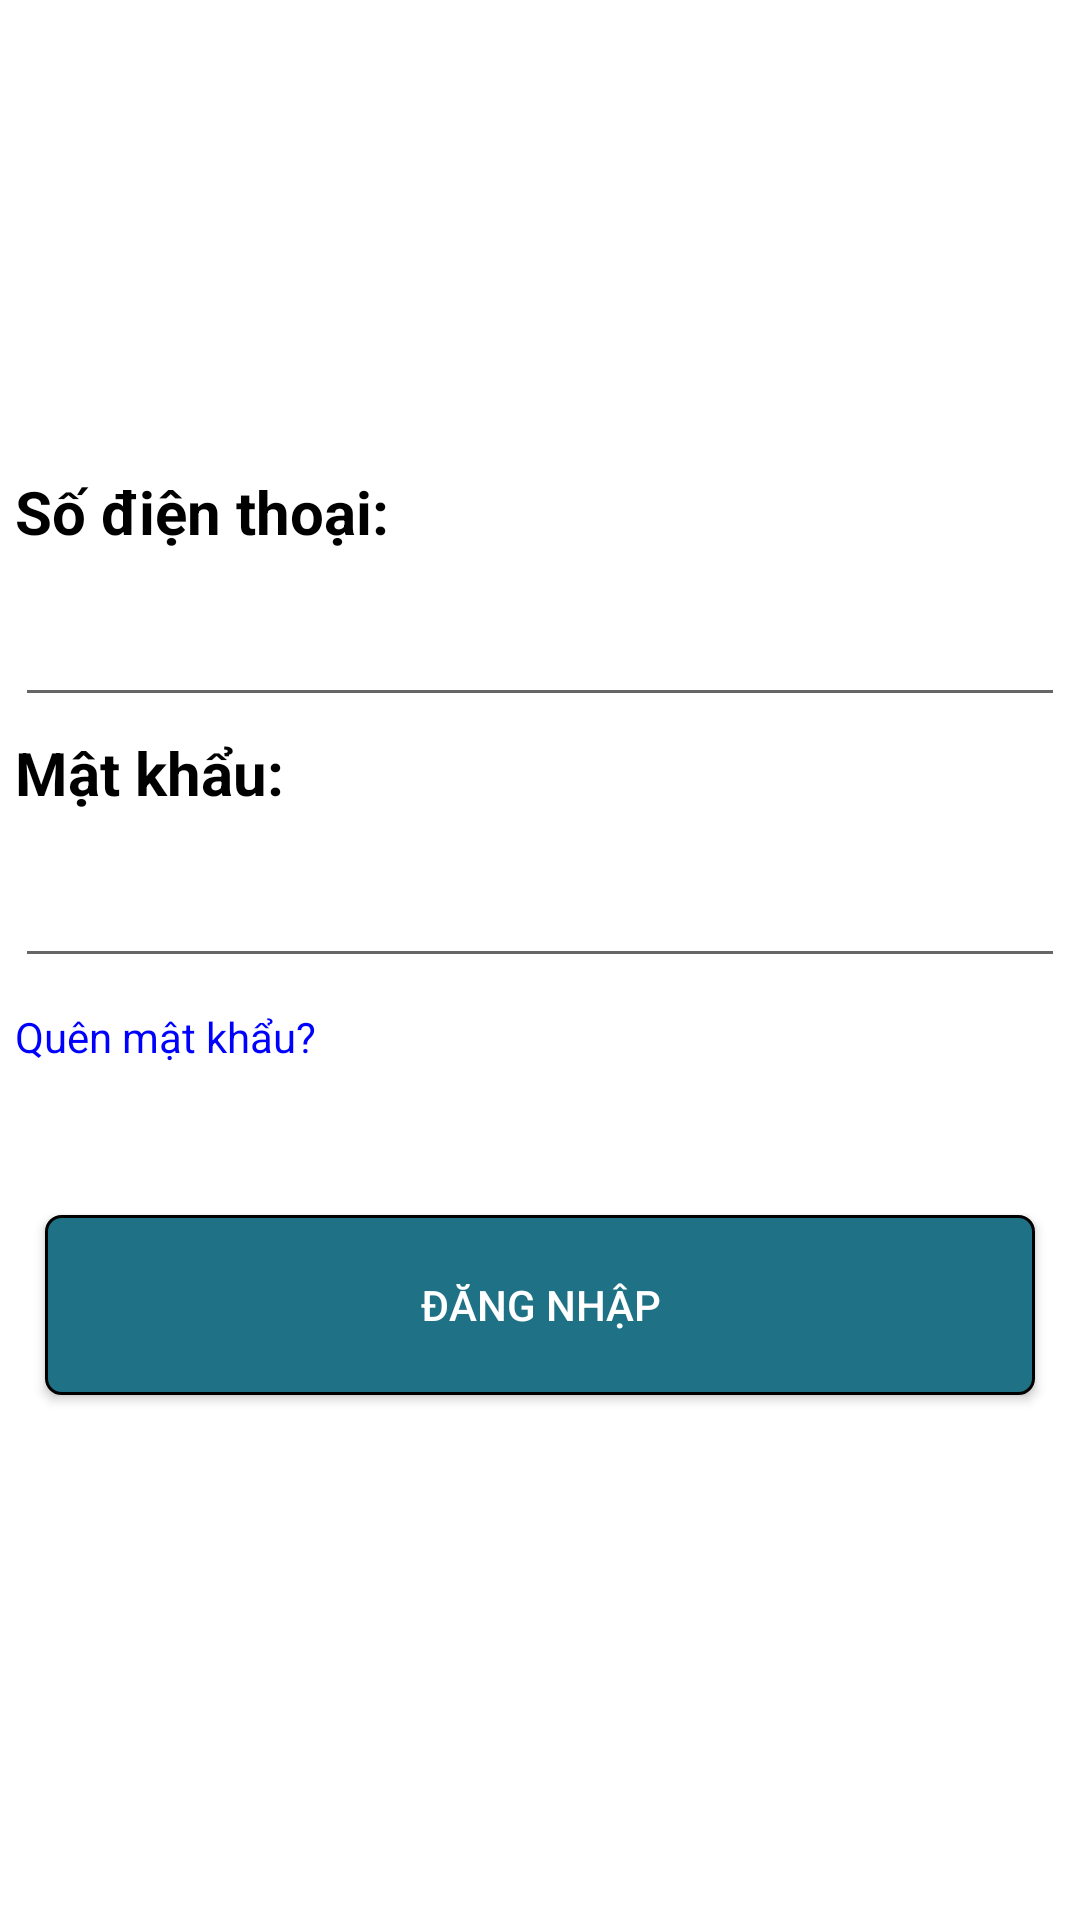

The Android layout XML behind this screen, and the referenced resources:
<!-- AndroidManifest.xml: application theme Theme.OrderFood -->
<!-- res/layout/activity_sign_in.xml -->
<?xml version="1.0" encoding="utf-8"?>
<RelativeLayout xmlns:android="http://schemas.android.com/apk/res/android"
    xmlns:app="http://schemas.android.com/apk/res-auto"
    xmlns:tools="http://schemas.android.com/tools"
    android:layout_width="match_parent"
    android:layout_height="match_parent"
    android:background="@drawable/background2"
    tools:context=".SignIn">

    <LinearLayout
        android:layout_width="match_parent"
        android:layout_height="wrap_content"
        android:layout_above="@+id/btnSignIn"
        android:layout_marginBottom="50dp"
        android:layout_marginHorizontal="5dp"
        android:orientation="vertical">

        <TextView
            android:text="Số điện thoại:"
            android:textSize="20sp"
            android:textStyle="bold"
            android:textColor="@color/black"
            android:layout_width="wrap_content"
            android:layout_height="wrap_content"
            android:layout_marginBottom="5dp" />

        <EditText
            android:id="@+id/edtPhone"
            android:layout_width="match_parent"
            android:layout_height="50dp"
            android:autofillHints="phoneMobile"
            android:inputType="phone"
            android:textColor="@color/black"
            android:layout_marginBottom="5dp" />

        <TextView
            android:text="Mật khẩu:"
            android:textSize="20sp"
            android:textStyle="bold"
            android:textColor="@color/black"
            android:layout_width="wrap_content"
            android:layout_height="wrap_content"
            android:layout_marginBottom="5dp" />

        <EditText
            android:id="@+id/edtPassword"
            android:layout_width="match_parent"
            android:layout_height="50dp"
            android:autofillHints="password"
            android:inputType="numberPassword"
            android:textColor="@color/black" />

        <TextView
            android:id="@+id/tvForgotPassword"
            android:text="Quên mật khẩu?"
            android:textColor="@color/blue"
            android:layout_width="wrap_content"
            android:layout_height="wrap_content"
            android:layout_marginTop="10dp" />

    </LinearLayout>

    <androidx.appcompat.widget.AppCompatButton
        android:id="@+id/btnSignIn"
        android:layout_width="match_parent"
        android:layout_height="60dp"
        android:layout_alignParentBottom="true"
        android:layout_marginHorizontal="15dp"
        android:layout_centerHorizontal="true"
        android:layout_marginBottom="175dp"
        android:background="@drawable/button1"
        android:shadowColor="@color/black"
        android:text="Đăng nhập"
        android:textColor="@color/white" />

</RelativeLayout>
<!-- resources referenced by this layout -->
<resources>
  <color name="black">#FF000000</color>
  <color name="blue">#0000FF</color>
  <color name="white">#FFFFFFFF</color>
  <!-- drawable button1 (drawable) -->
  <?xml version="1.0" encoding="utf-8"?>
  <shape
      xmlns:android="http://schemas.android.com/apk/res/android"
      android:shape="rectangle">
  
      
      <solid
          android:color="@color/btnFood" >
      </solid>
  
      
      <stroke
          android:width="1dp"
          android:color="@color/black" >
      </stroke>
  
      
      <padding
          android:left="5dp"
          android:top="5dp"
          android:right="5dp"
          android:bottom="5dp" >
      </padding>
  
      
      <corners
          android:radius="5dp" >
      </corners>
  
  </shape>
  <style name="Theme.OrderFood" parent="Theme.MaterialComponents.DayNight.DarkActionBar">
          
          <item name="colorPrimary">@color/btnFood</item>
          <item name="colorPrimaryVariant">@color/btnFood</item>
          <item name="colorOnPrimary">@color/white</item>
          
          <item name="colorSecondary">@color/teal_200</item>
          <item name="colorSecondaryVariant">@color/teal_700</item>
          <item name="colorOnSecondary">@color/black</item>
          
          <item name="android:statusBarColor">?attr/colorPrimaryVariant</item>
          
      </style>
  <color name="btnFood">#1F7185</color>
  <color name="teal_200">#FF03DAC5</color>
  <color name="teal_700">#FF018786</color>
</resources>
